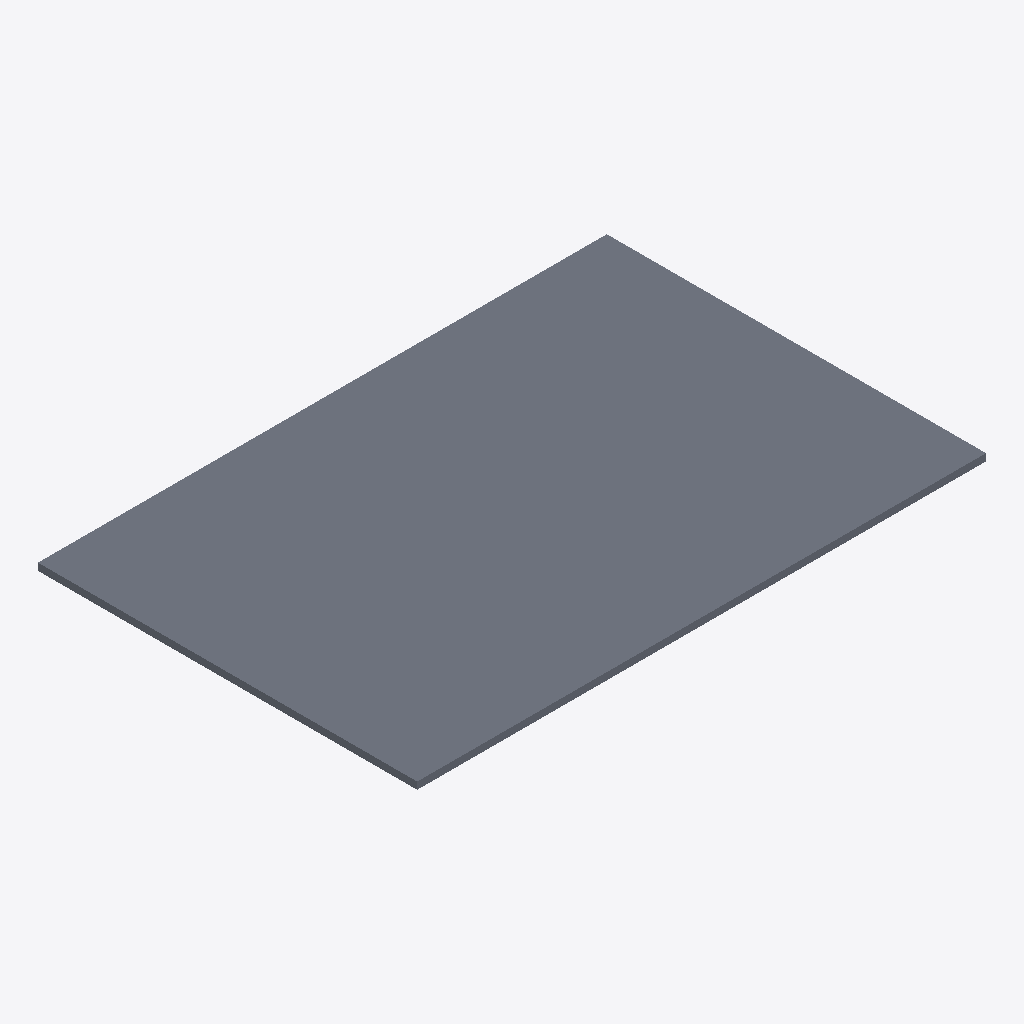
Isometric view of an IFC building model (IFC-SPF (STEP), schema IFC4, length unit metre), seen from the south-west, elements coloured by IFC class: 1 slab (grey).
Extent 12.0 m × 8.0 m × 0.1 m (x, y, z). Storeys (1): Floor 3 at 0.00 m. Elements (1): 1 IfcSlab.

HEADER;
FILE_DESCRIPTION(('ViewDefinition [CoordinationView]'),'2;1');
FILE_NAME('invented-small.ifc','2026-10-22T10:00:00',('EESPL test'),('EESPL'),'','','');
FILE_SCHEMA(('IFC4'));
ENDSEC;
DATA;
#1=IFCPROJECT('0YvctVUKr0kugbFTf53O9L',$,'Invented tower',$,$,$,$,(#20),#10);
#30=IFCSITE('1YvctVUKr0kugbFTf53O9L',$,'Site',$,$,#31,$,$,.ELEMENT.,$,$,$,$,$);
#40=IFCBUILDING('2YvctVUKr0kugbFTf53O9L',$,'Tower',$,$,#41,$,$,.ELEMENT.,$,$,$);
#50=IFCBUILDINGSTOREY('3YvctVUKr0kugbFTf53O9L',$,'Floor 3',$,$,#51,$,$,.ELEMENT.,6.0);
#100=IFCSLAB('7YvctVUKr0kugbFTf53O9L',$,'Slab floor 3',$,$,#101,#110,$,.FLOOR.);
ENDSEC;
